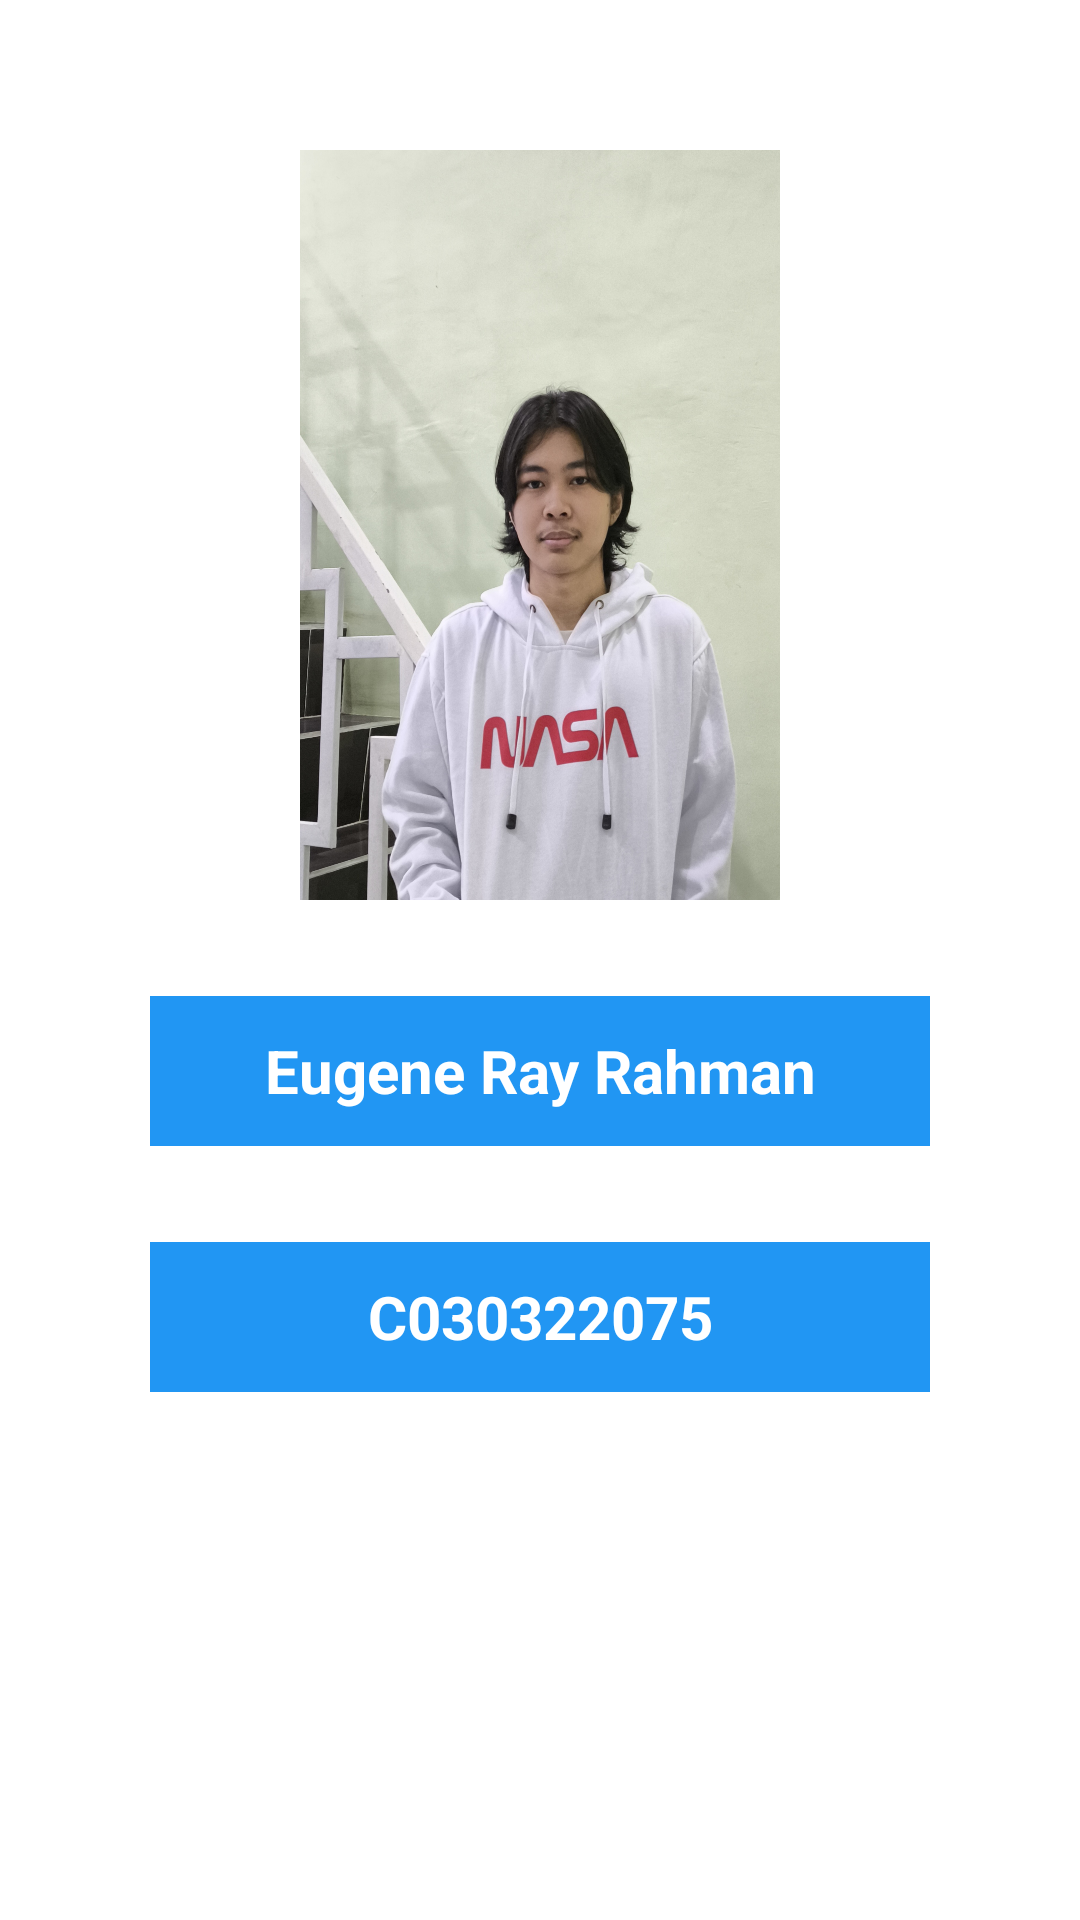

Produce the Android XML layout that renders to this screen, including the resource entries it uses.
<!-- AndroidManifest.xml: application theme Theme.Kelompok3 -->
<!-- res/layout/activity_biodata5.xml -->
<?xml version="1.0" encoding="utf-8"?>
<LinearLayout xmlns:android="http://schemas.android.com/apk/res/android"
    xmlns:app="http://schemas.android.com/apk/res-auto"
    xmlns:tools="http://schemas.android.com/tools"
    android:id="@+id/main"
    android:layout_width="match_parent"
    android:layout_height="match_parent"
    android:orientation="vertical"
    tools:context=".BiodataActivity5">

    <ImageView
        android:layout_width="wrap_content"
        android:layout_height="250dp"
        android:layout_gravity="center"
        android:layout_marginTop="50dp"
        android:layout_marginHorizontal="100dp"
        android:contentDescription="@string/image"
        android:background="@drawable/rey"/>

    <TextView
        android:id="@+id/nama"
        android:layout_width="match_parent"
        android:layout_height="50dp"
        android:gravity="center"
        android:textColor="@color/white"
        android:background="@color/blue"
        android:layout_marginHorizontal="50dp"
        android:textSize="20sp"
        android:textStyle="bold"
        android:layout_marginTop="32dp"
        android:text="@string/nama_5"/>

    <TextView
        android:id="@+id/nim"
        android:layout_width="match_parent"
        android:layout_height="50dp"
        android:gravity="center"
        android:textColor="@color/white"
        android:background="@color/blue"
        android:layout_marginHorizontal="50dp"
        android:textSize="20sp"
        android:textStyle="bold"
        android:layout_marginTop="32dp"
        android:text="@string/nim_5"/>

    <Button
        android:id="@+id/btnBack5"
        android:layout_width="match_parent"
        android:layout_height="50dp"
        android:gravity="center"
        android:textColor="@color/white"
        android:backgroundTint="@color/blue"
        android:layout_marginHorizontal="50dp"
        android:textSize="20sp"
        android:layout_marginTop="200dp"
        app:cornerRadius="15dp"
        android:text="@string/back"/>
</LinearLayout>
<!-- resources referenced by this layout -->
<resources>
  <color name="blue">#2196F3</color>
  <color name="white">#FFFFFFFF</color>
  <!-- drawable rey: jpg bitmap (drawable, 784614 bytes) -->
  <string name="back">Kembali</string>
  <string name="image">My Image</string>
  <string name="nama_5">Eugene Ray Rahman</string>
  <string name="nim_5">C030322075</string>
  <style name="Theme.Kelompok3" parent="Theme.MaterialComponents.DayNight.DarkActionBar">
          
          <item name="colorPrimary">@color/purple_500</item>
          <item name="colorPrimaryVariant">@color/purple_700</item>
          <item name="colorOnPrimary">@color/white</item>
          
          <item name="colorSecondary">@color/teal_200</item>
          <item name="colorSecondaryVariant">@color/teal_700</item>
          <item name="colorOnSecondary">@color/black</item>
          
          <item name="android:statusBarColor">?attr/colorPrimaryVariant</item>
          
      </style>
  <color name="purple_500">#FF6200EE</color>
  <color name="purple_700">#FF3700B3</color>
  <color name="teal_200">#FF03DAC5</color>
  <color name="teal_700">#FF018786</color>
  <color name="black">#FF000000</color>
</resources>
